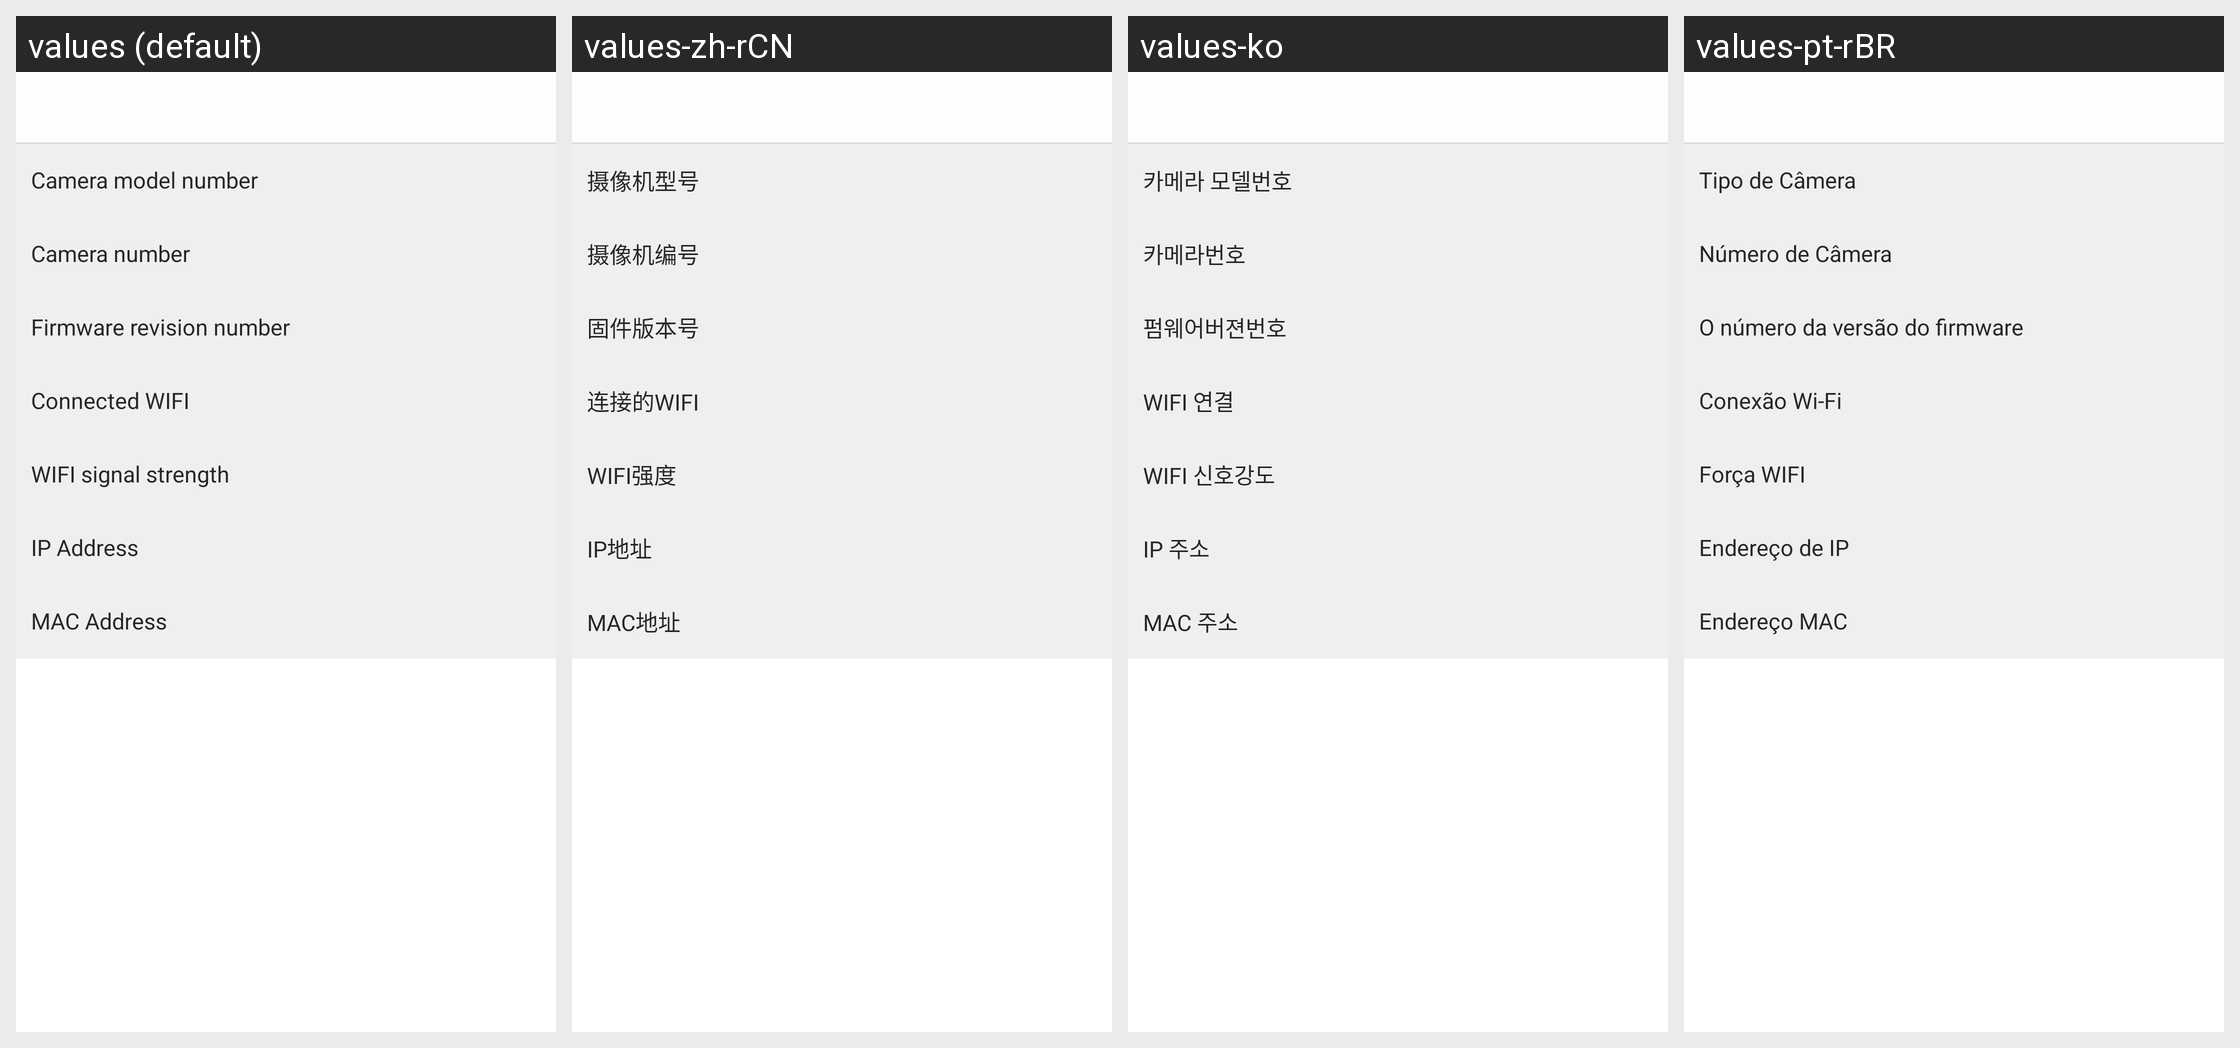

Locale-by-locale string values for the Android screen shown in this grid:
Android screen res/layout/activity_device_detail.xml rendered under 4 locales, left to right: values (default), values-zh-rCN, values-ko, values-pt-rBR. Device: Nexus 5 (rendered at 1080×1920; each locale shown at half size, 540×960, under a caption strip naming it); theme AppBaseTheme.
Strings drawn on this screen, with the default value and each locale's value (text and hints the layout hard-codes, and strings that could not be matched under every locale, appear in the picture but are not listed):

setting_detail_device_type
  values: Camera model number
  values-zh-rCN: 摄像机型号
  values-ko: 카메라 모델번호
  values-pt-rBR: Tipo de Câmera

setting_detail_device_id
  values: Camera number
  values-zh-rCN: 摄像机编号
  values-ko: 카메라번호
  values-pt-rBR: Número de Câmera

setting_detail_device_version
  values: Firmware revision number
  values-zh-rCN: 固件版本号
  values-ko: 펌웨어버젼번호
  values-pt-rBR: O número da versão do firmware

setting_detail_device_wifi
  values: Connected WIFI
  values-zh-rCN: 连接的WIFI
  values-ko: WIFI 연결
  values-pt-rBR: Conexão Wi-Fi

setting_detail_device_wifi_signal
  values: WIFI signal strength
  values-zh-rCN: WIFI强度
  values-ko: WIFI 신호강도
  values-pt-rBR: Força WIFI

setting_detail_device_wifi_ip
  values: IP Address
  values-zh-rCN: IP地址
  values-ko: IP 주소
  values-pt-rBR: Endereço de IP

setting_detail_device_wifi_mac
  values: MAC Address
  values-zh-rCN: MAC地址
  values-ko: MAC 주소
  values-pt-rBR: Endereço MAC
